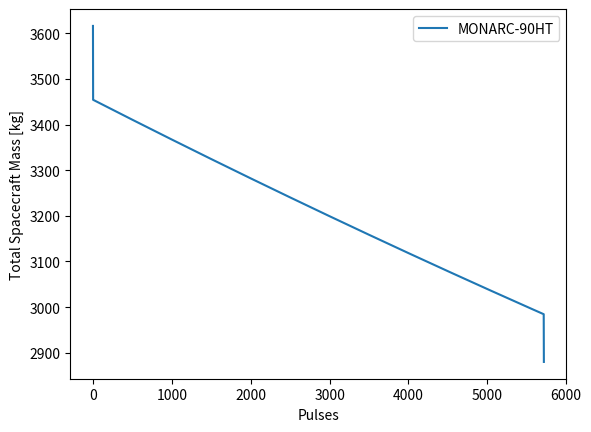

The script that saved this image:
import math
import numpy as np
import matplotlib.pyplot as plt
from statistics import mean

mission_duration = 1 #year
h = 380 #CHANGE#
G = 6.67*10**-11
m_E = 5.972*10**24 
r_E = 6371 #km
mu = G * m_E
a = (r_E + h)*1000
g0 = 9.80665
v_orbit = np.sqrt(mu/a)
period = 2* np.pi * np.sqrt((a**3)/(mu))
burn_year = (mission_duration * 365.25 * 24 * 3600) / period #number of orbits per year, thus number of burns per year

d_inclination = 121.5*np.pi/180 #deg
dV_inclination_worst_case = np.sqrt(2* v_orbit**2 * (1 - np.cos(d_inclination)))

#Inputs for orbit insertion and EOL
dV_insert = 105 #m/s
dV_EOL = 81.8 #m/s

#Inputs for drag compensation (from tool)
dV_tot = 335.8869 #m/s
dV_burn = 0.0587 #m/s per burn (per orbit)

#Thruster characteristics
M_thruster = 1.12 #kg
Isp = 234 #s
m_dot = 0.0506  #kg/s
density_prop = 982 #kg/m3 for Hydrazine
p_min = 1620270 #Pa

#Pressurant characteristics
B = 3.5 #blow-down ratio
pressure_req_for_thrusting = 3.9 #MPa
density_pressurant_i =  48.9 #kg/m^3 for N2

#margins:
margin_trapped = 0.03
margin_prop_loading_uncert = 0.005
margin_tank = 0.2
margin_pressure = 0.2
margin_feed = 0.2

#1st order propellant mass estimation
M_dry = 2880 #kg #CHANGE#
M_prop = M_dry * ((np.exp(dV_tot/(Isp*g0)) - 1))
M_wet = M_dry + M_prop

#detailed propellant mass estimation
propellant_mass = []
counter = []
mass_tot = []
burntime = []


start = M_dry
M_fin_EOL = start * np.exp((dV_EOL)/(Isp * g0))

M_prop_EOL_burn = M_fin_EOL - M_dry
burntime_EOL = M_prop_EOL_burn / m_dot

burntime.append(burntime_EOL)
counter.append(0)
counter.append(1)

propellant_mass.append(M_prop_EOL_burn)
mass_tot.append(M_dry)
mass_tot.append(M_fin_EOL)


start = M_fin_EOL
for i in range(2, int(burn_year)+2, 1):
    #print(i)
    counter.append(i)
    fin = start * np.exp((dV_burn)/(Isp * g0))
    mass_tot.append(fin)
    m_prop_burn = fin - start
    propellant_mass.append(m_prop_burn)
    burntime_pulse = m_prop_burn / m_dot
    burntime.append(burntime_pulse)
    start = fin

M_fin_insertion = start * np.exp((dV_insert)/(Isp * g0))
M_prop_insertion = M_fin_insertion - start
burntime_insert = M_prop_insertion / m_dot

burntime.append(burntime_insert)
propellant_mass.append(M_prop_insertion)
counter.append(int(burn_year)+3)
mass_tot.append(M_fin_insertion)

mass_tot.reverse()
propellant_mass.reverse()
burntime.reverse()


#print(mean(mass_tot)) average mass of spacecraft


# plt.plot(counter[2:-1], burntime[1:-1], label = "MONARC-445")
# plt.xlabel("Pulses")
# plt.ylabel("Burntime [s]")
# plt.legend()
# plt.show()

plt.plot(counter, mass_tot, label = "MONARC-90HT")
plt.xlabel("Pulses")
plt.ylabel("Total Spacecraft Mass [kg]")
plt.legend()
plt.show()

total_propellant_mass_required = mass_tot[0]- M_dry #total propellant mass in kg

Mp_loaded = total_propellant_mass_required * (1 + margin_trapped + margin_prop_loading_uncert)
Vp_loaded = Mp_loaded / density_prop
Vp_usable = total_propellant_mass_required / density_prop

print("Propellant Volume (including margins for trapped loading uncertainty) = ", round(Vp_loaded,2), "m3")

#pressurant tank for blowdown system:
V_ullage_i = Vp_usable / (B - 1)

#final tank volume
V_tank = (1 + margin_tank) * (Vp_loaded + V_ullage_i)
V_tank_liter = 1000* V_tank



#Tank mass relationships:
counter1 = []
pmd_tank = []
prop_volume_lst = []
diaphragm_tank = []
for j in range(0, 750, 1):
    counter1.append(j)
    prop_volume_lst.append(V_tank_liter)
    PMD = (2.7086 * (10**(-8)) * j**3) - (6.1703 * (10**(-5)) * j**2 )+ (6.6290 * (10**(-2)) * j) + 1.3192
    Diaphragm = (2.36 * (10**(-7)) * j**3) - (2.32 * (10**(-4))* j**2) + (0.131* j) + 0.264
    pmd_tank.append(PMD)
    diaphragm_tank.append(Diaphragm)
M_tank_PMD = (2.7086 * (10**(-8)) * V_tank_liter**3) - (6.1703 * (10**(-5)) * V_tank_liter**2 )+ (6.6290 * (10**(-2)) * V_tank_liter) + 1.3192
M_tank_Diaphragm = (2.36 * (10**(-7)) * V_tank_liter**3) - (2.32 * (10**(-4))* V_tank_liter**2) + (0.131* V_tank_liter) + 0.264

# plt.plot(prop_volume_lst[:100], counter1[:100],label = "Required Propellant Volume")
# plt.plot(counter1, pmd_tank, label = "PMD Tank" )
# plt.plot(counter1, diaphragm_tank, label = "Diaphragm Tank")
# plt.xlabel("Volume tank [liters]")
# plt.ylabel("Tank Mass [kg]")
# plt.legend()
# plt.show()
#print("Mass PMD tank = ", M_tank_PMD)
#print("Tank mass Diaphragm tank = ", M_tank_Diaphragm)


M_pressurant = V_ullage_i * density_pressurant_i


M_feed = ((M_thruster + M_tank_PMD) / (1 - margin_feed)) * margin_feed



print("========================================================================")
print("Thruster mass = ", M_thruster, "kg")
print("Tank mass = ", round(M_tank_PMD,3), "kg")
print("Feed system = ", round(M_feed,3), "kg")
print("========================================================================")
print("Total Dry mass = ", M_thruster + M_tank_PMD + M_feed, "kg")
print("========================================================================")
print("Propellant Mass = ", round(Mp_loaded,3), "kg")
print("Pressurant Mass = ", round(M_pressurant,3), "kg")
print("========================================================================")
print("Total Mass of Propulsion Subsystem = ", M_thruster + M_tank_Diaphragm + M_feed + Mp_loaded + M_pressurant, "kg")
print("========================================================================")

#Pressurant tank sizing
V_pressuranttank = 0.1
r = ((3*V_pressuranttank)/(4*np.pi))**(1/3)
V_tot = V_tank + V_pressuranttank
p_pressure_tank_BOL = (p_min * V_tot) / V_pressuranttank

sigma_material_pressuretank = 503 #MPa ~Aluminum 7075-T6
density_material_pressuretank = 2810 #kg/m3 ~Aluminum 7075-T6
sigma_c = []
sigma_sph = []
sigma_mat = []
counter2 = []

    #creating thickness vs stress plot and calculating thickness for spherical tank
for i in range(1,11,1):
    t = i/1000
    counter2.append(t)
    sigmat = sigma_material_pressuretank * 1000000
    sigma_mat.append(sigmat)
    sigma_cyl = (p_pressure_tank_BOL * r) / (t)
    sigma_spher = (p_pressure_tank_BOL * r) / (2*t)
    sigma_c.append(sigma_cyl)
    sigma_sph.append(sigma_spher)
    t_c = (p_pressure_tank_BOL * r) / (sigmat)
    t_s = (p_pressure_tank_BOL * r) / (2* sigmat)
    
V_s = (4/3) * np.pi * ((r+t_s)**3 - r**3)
M_s = density_material_pressuretank * V_s

print(M_s)
    
# plt.plot(counter2, sigma_c, label = "Cylinder")
# plt.plot(counter2, sigma_sph, label = "Spherical")
# plt.plot(counter2, sigma_mat, label = "Chosen Material")
# plt.xlabel("thickness [m]")
# plt.ylabel("Stress [Pa]")
# plt.legend()
# plt.show()









